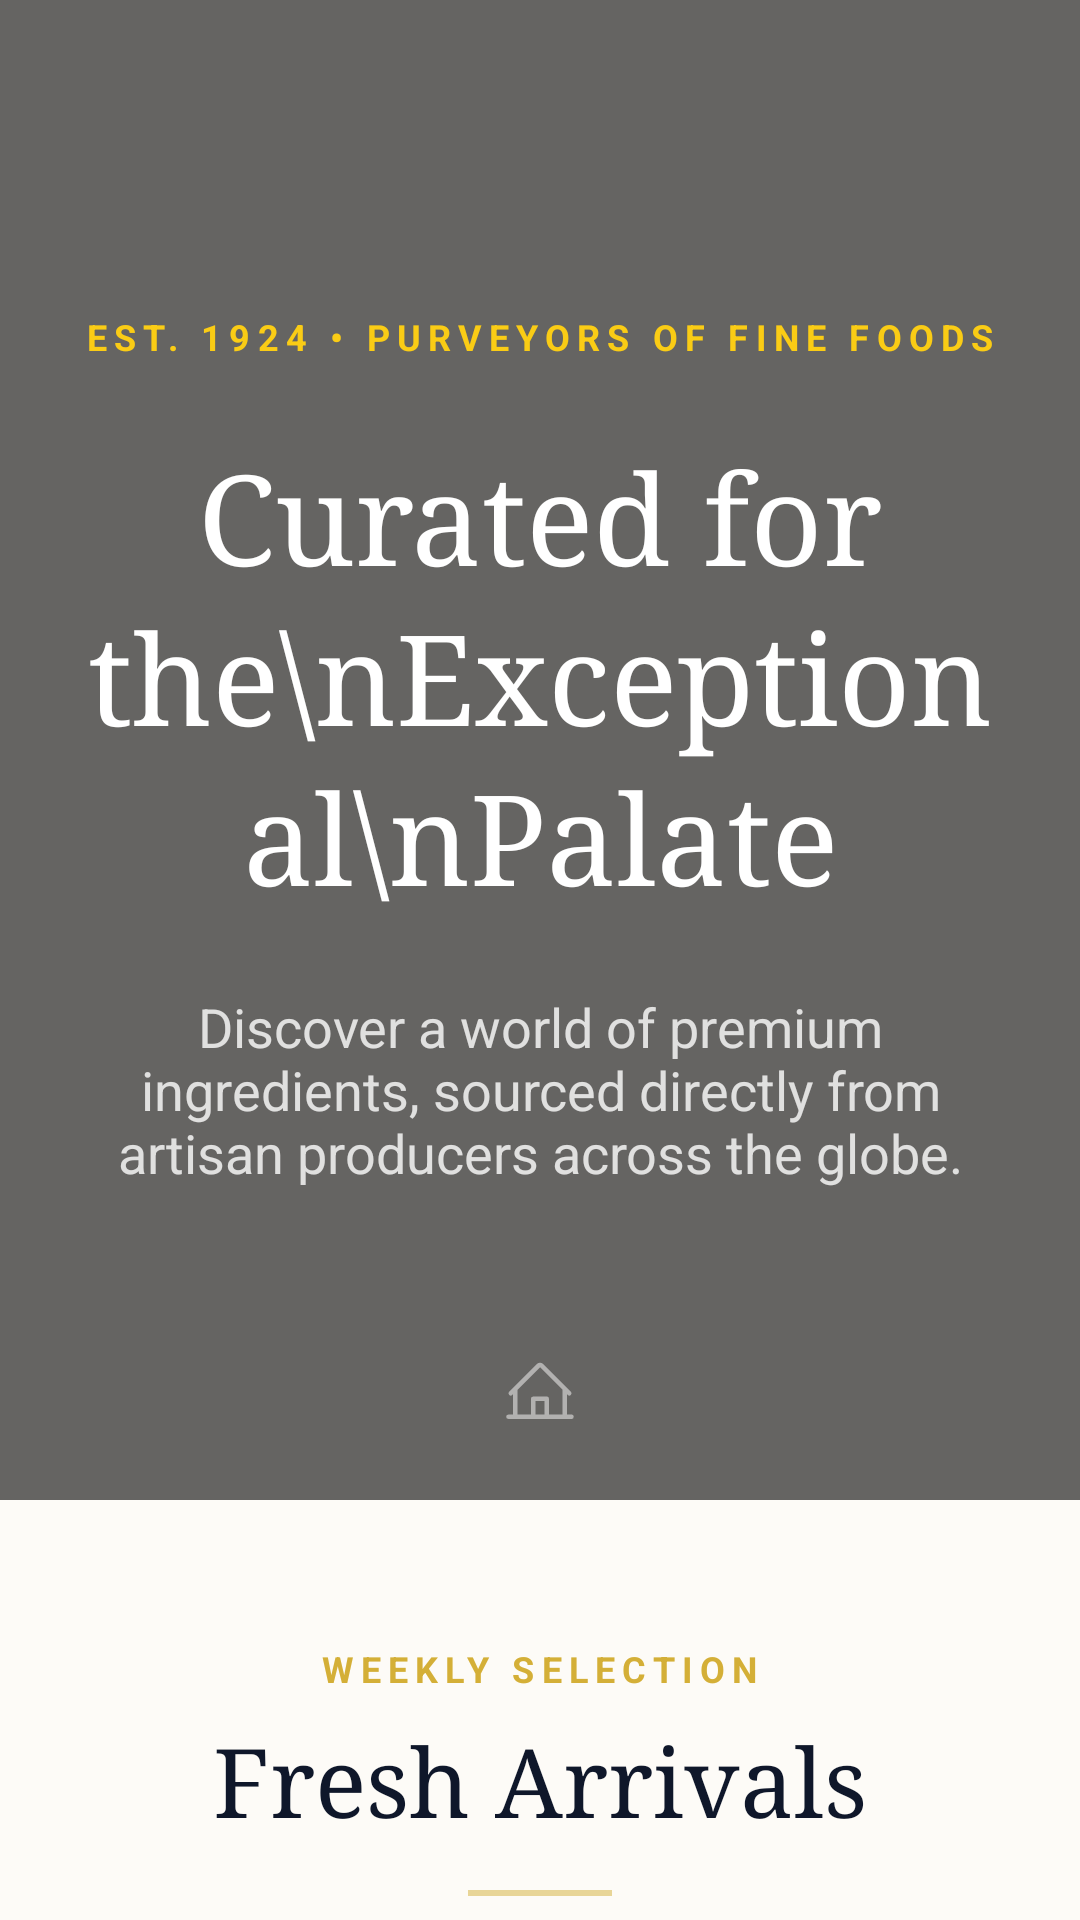

This screen was rendered from an Android layout file. Write that file and the resources it references.
<!-- AndroidManifest.xml: application theme Theme.GroceryDeliveryApp -->
<!-- res/layout/fragment_home.xml -->
<?xml version="1.0" encoding="utf-8"?>
<layout xmlns:android="http://schemas.android.com/apk/res/android"
    xmlns:app="http://schemas.android.com/apk/res-auto"
    xmlns:tools="http://schemas.android.com/tools">

    <androidx.coordinatorlayout.widget.CoordinatorLayout
        android:layout_width="match_parent"
        android:layout_height="match_parent"
        android:background="@color/cream_50"
        tools:context=".ui.home.HomeFragment">

        <com.google.android.material.appbar.AppBarLayout
            android:id="@+id/appbar"
            android:layout_width="match_parent"
            android:layout_height="wrap_content"
            android:background="@android:color/transparent"
            app:elevation="0dp">

            <com.google.android.material.appbar.CollapsingToolbarLayout
                android:layout_width="match_parent"
                android:layout_height="wrap_content"
                app:layout_scrollFlags="scroll|exitUntilCollapsed">

                <include
                    android:id="@+id/home_banner"
                    layout="@layout/layout_banner_home" />

            </com.google.android.material.appbar.CollapsingToolbarLayout>

            <LinearLayout
                android:layout_width="match_parent"
                android:layout_height="wrap_content"
                android:orientation="vertical"
                android:gravity="center"
                android:paddingTop="48dp"
                android:paddingBottom="24dp"
                android:background="@color/cream_50">

                <TextView
                    android:layout_width="wrap_content"
                    android:layout_height="wrap_content"
                    android:text="WEEKLY SELECTION"
                    android:textColor="@color/gold"
                    android:textSize="12sp"
                    android:textStyle="bold"
                    android:letterSpacing="0.2" />

                <TextView
                    android:layout_width="wrap_content"
                    android:layout_height="wrap_content"
                    android:layout_marginTop="8dp"
                    android:text="Fresh Arrivals"
                    android:textColor="@color/navy_900"
                    android:textSize="32sp"
                    android:fontFamily="serif" />

                <View
                    android:layout_width="48dp"
                    android:layout_height="2dp"
                    android:layout_marginTop="16dp"
                    android:background="@color/gold"
                    android:alpha="0.5" />

            </LinearLayout>

        </com.google.android.material.appbar.AppBarLayout>

        <androidx.recyclerview.widget.RecyclerView
            android:id="@+id/recyclerView_home"
            android:layout_width="match_parent"
            android:layout_height="match_parent"
            android:clipToPadding="false"
            android:paddingBottom="24dp"
            app:layoutManager="androidx.recyclerview.widget.LinearLayoutManager"
            app:layout_behavior="@string/appbar_scrolling_view_behavior" />

    </androidx.coordinatorlayout.widget.CoordinatorLayout>
</layout>
<!-- res/layout/layout_banner_home.xml (included above) -->
<?xml version="1.0" encoding="utf-8"?>
<androidx.constraintlayout.widget.ConstraintLayout
    xmlns:android="http://schemas.android.com/apk/res/android"
    xmlns:app="http://schemas.android.com/apk/res-auto"
    xmlns:tools="http://schemas.android.com/tools"
    android:layout_width="match_parent"
    android:layout_height="500dp">

    <ImageView
        android:id="@+id/banner_image"
        android:layout_width="0dp"
        android:layout_height="0dp"
        android:scaleType="centerCrop"
        android:src="@drawable/photo_home"
        app:layout_constraintTop_toTopOf="parent"
        app:layout_constraintBottom_toBottomOf="parent"
        app:layout_constraintStart_toStartOf="parent"
        app:layout_constraintEnd_toEndOf="parent" />

    <View
        android:layout_width="0dp"
        android:layout_height="0dp"
        android:background="#99000000"
        app:layout_constraintTop_toTopOf="parent"
        app:layout_constraintBottom_toBottomOf="parent"
        app:layout_constraintStart_toStartOf="parent"
        app:layout_constraintEnd_toEndOf="parent" />

    <LinearLayout
        android:layout_width="0dp"
        android:layout_height="wrap_content"
        android:orientation="vertical"
        android:gravity="center"
        android:padding="24dp"
        app:layout_constraintTop_toTopOf="parent"
        app:layout_constraintBottom_toBottomOf="parent"
        app:layout_constraintStart_toStartOf="parent"
        app:layout_constraintEnd_toEndOf="parent">

        <TextView
            android:layout_width="wrap_content"
            android:layout_height="wrap_content"
            android:text="EST. 1924 • PURVEYORS OF FINE FOODS"
            android:textColor="@color/gold_400"
            android:textSize="12sp"
            android:letterSpacing="0.2"
            android:textStyle="bold"
            android:layout_marginBottom="24dp" />

        <TextView
            android:id="@+id/banner_headline"
            android:layout_width="wrap_content"
            android:layout_height="wrap_content"
            android:text="Curated for the\nExceptional\nPalate"
            android:textColor="@android:color/white"
            android:textSize="42sp"
            android:gravity="center"
            android:lineSpacingExtra="4dp"
            android:fontFamily="serif" />

        <TextView
            android:id="@+id/banner_description"
            android:layout_width="wrap_content"
            android:layout_height="wrap_content"
            android:layout_marginTop="24dp"
            android:text="Discover a world of premium ingredients, sourced directly from artisan producers across the globe."
            android:textColor="@android:color/white"
            android:textSize="18sp"
            android:gravity="center"
            android:alpha="0.8" />

    </LinearLayout>

    <ImageView
        android:layout_width="24dp"
        android:layout_height="24dp"
        android:layout_marginBottom="24dp"
        android:src="@drawable/ic_home"
        app:tint="@android:color/white"
        android:alpha="0.5"
        app:layout_constraintBottom_toBottomOf="parent"
        app:layout_constraintStart_toStartOf="parent"
        app:layout_constraintEnd_toEndOf="parent" />

</androidx.constraintlayout.widget.ConstraintLayout>
<!-- resources referenced by this layout -->
<resources>
  <color name="cream_50">#FDFBF7</color>
  <color name="gold">#D4AF37</color>
  <color name="gold_400">#FACC15</color>
  <color name="navy_900">#0F172A</color>
  <!-- drawable ic_home (drawable) -->
  <vector xmlns:android="http://schemas.android.com/apk/res/android"
      android:width="32dp"
      android:height="32dp"
      android:viewportWidth="256"
      android:viewportHeight="256">
    <path
        android:pathData="M240,208L224,208L224,136l2.34,2.34A8,8 0,0 0,237.66 127L139.31,28.68a16,16 0,0 0,-22.62 0L18.34,127a8,8 0,0 0,11.32 11.31L32,136v72L16,208a8,8 0,0 0,0 16L240,224a8,8 0,0 0,0 -16ZM48,120l80,-80 80,80v88L160,208L160,152a8,8 0,0 0,-8 -8L104,144a8,8 0,0 0,-8 8v56L48,208ZM144,208L112,208L112,160h32Z"
        android:fillColor="#000000"/>
  </vector>
  <!-- drawable photo_home: jpg bitmap (drawable, 737078 bytes) -->
  <style name="Theme.GroceryDeliveryApp" parent="Theme.MaterialComponents.DayNight.DarkActionBar">
          
          <item name="colorPrimary">@color/beige_200</item>
          <item name="colorPrimaryVariant">@color/purple_700</item>
          <item name="colorOnPrimary">@color/black</item>
          
          <item name="colorSecondary">@color/teal_200</item>
          <item name="colorSecondaryVariant">@color/teal_700</item>
          <item name="colorOnSecondary">@color/white</item>
          
          <item name="android:statusBarColor">?attr/colorPrimaryVariant</item>
          
          <item name="toolbarStyle">@style/ToolbarStyle</item>
      </style>
  <color name="beige_200">#FFE0B2</color>
  <color name="purple_700">#3700B3</color>
  <color name="black">#000000</color>
  <color name="teal_200">#80DEEA</color>
  <color name="teal_700">#0097A7</color>
  <color name="white">#FFFFFF</color>
  <style name="ToolbarStyle" parent="Widget.MaterialComponents.Toolbar">
          <item name="titleTextColor">@color/light_grey</item>
      </style>
  <color name="light_grey">#94A3B8</color>
</resources>
